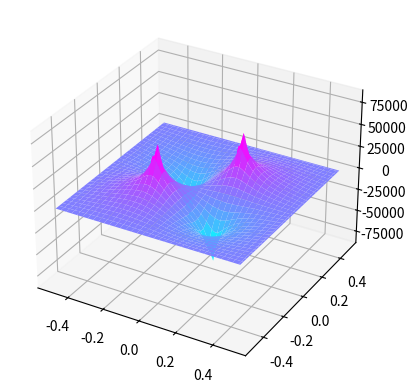
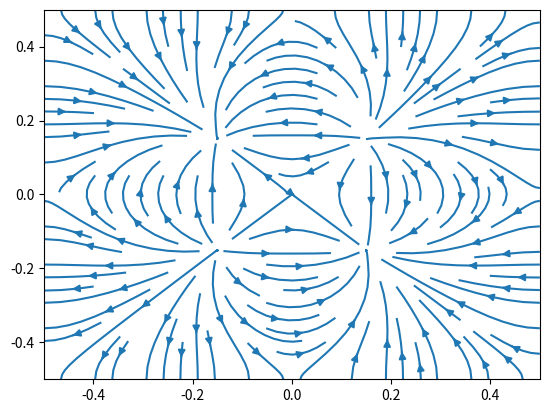
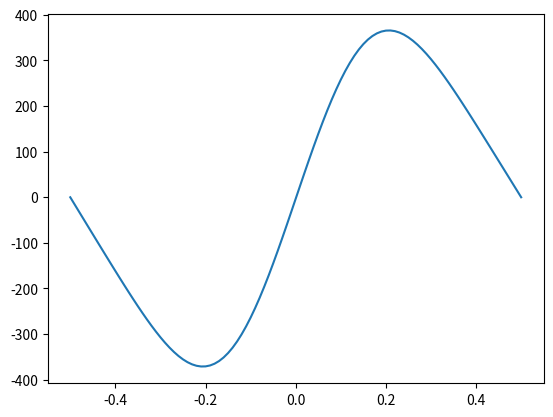

Here is the Python script that generated these plots, in order:

import matplotlib.pyplot as plt
import numpy as np
from mpl_toolkits.mplot3d import Axes3D
plt.ion()

L=0.5
e0=8.65e-12
N=101

x=np.linspace(-L,L,N)
dx=x[1]-x[0]

y=np.copy(x)
X,Y=np.meshgrid(x,y)

V=np.zeros((N,N))
r=np.copy(V)


charge=np.zeros((N,N))
d=15
charge[int(N/2)-d,int(N/2)-d]=1e-06
charge[int(N/2)+d,int(N/2)+d]=+1e-06
charge[int(N/2)-d,int(N/2)+d]=-1e-06
charge[int(N/2)+d,int(N/2)-d]=-1e-06
nrep=200

fig=plt.figure()
fig.tight_layout()
ax = fig.add_subplot(111, projection="3d")

w=1.8

for iter in range(nrep):

    for i in range(1,N-1):
        for j in range(1,N-1):
            r[i,j]=0.25*(V[i+1,j]+V[i-1,j]+V[i,j+1]+V[i,j-1])+0.25*(1/e0)*charge[i,j]-V[i,j]
            V[i,j]=V[i,j]+w*r[i,j]

    
    #ax.plot_surface(X,Y,V,cmap='cool')
    #plt.pause(1e-06)
    #ax.clear()
    print(iter)


print("Rilassamento completato")
ax.plot_surface(X,Y,V,cmap='cool')
plt.show()

fig2=plt.figure()
ax2=fig2.add_subplot(1,1,1)

Ex,Ey=np.gradient(-V)
ax2.streamplot(X,Y,Ey,Ex)

fig3,ax3=plt.subplots()
ax3.plot(x,Ex[0])




plt.show(block=True)
    

    



    
    

    


    

